The GitHub repository mahimairaja/NUS_007 contains a labelled image folder "spiral_processed" with 2 categories: healthy, parkinson. Examples follow, each with its label.

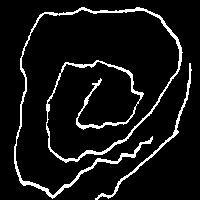
Label: parkinson

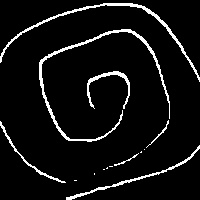
Label: healthy

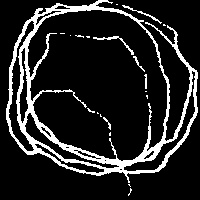
Label: parkinson

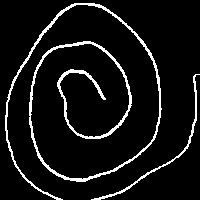
Label: healthy

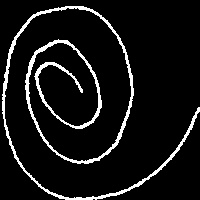
Label: healthy

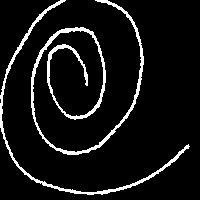
Label: healthy
